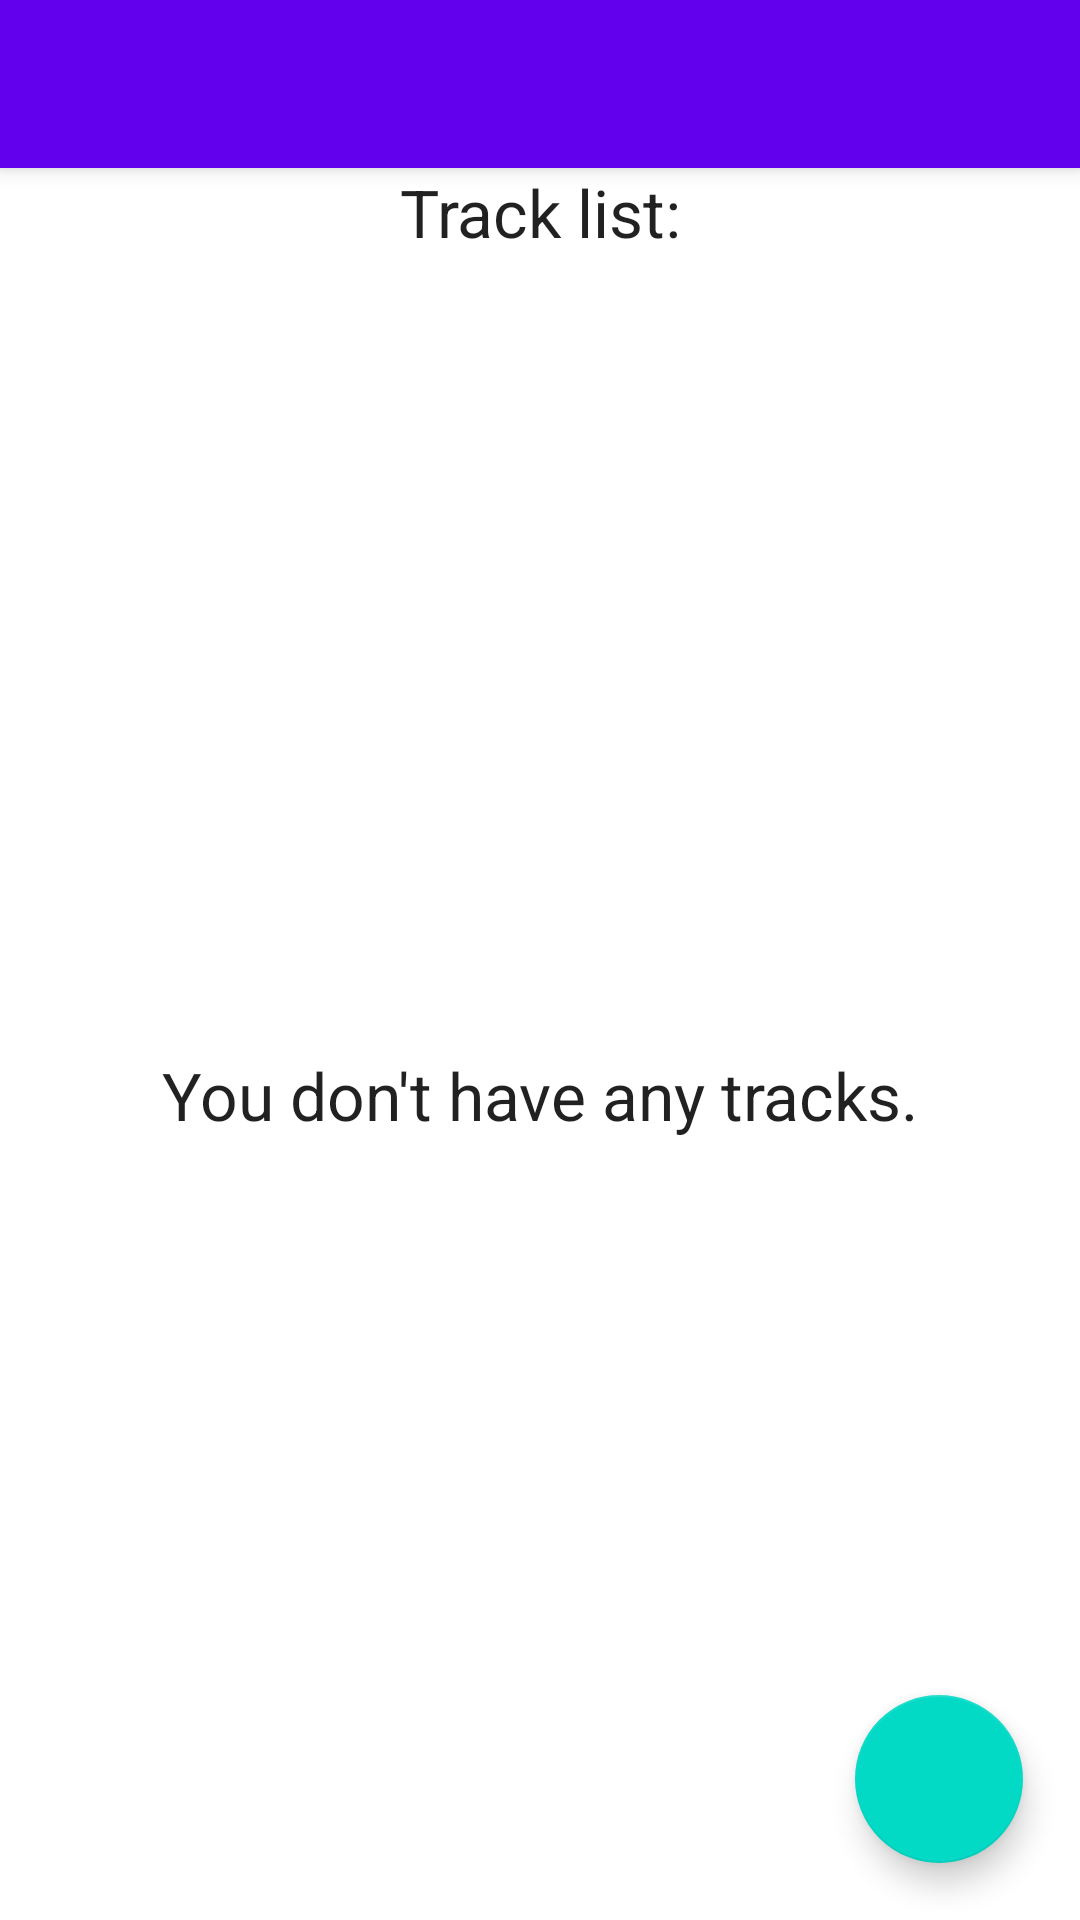

This screen was rendered from an Android layout file. Write that file and the resources it references.
<!-- AndroidManifest.xml: fallback theme Theme.MaterialComponents.DayNight.NoActionBar -->
<!-- res/layout/trackmanager.xml -->
<?xml version="1.0" encoding="utf-8"?>
<LinearLayout xmlns:android="http://schemas.android.com/apk/res/android"
	xmlns:tools="http://schemas.android.com/tools"
	android:orientation="vertical"
	android:layout_height="fill_parent"
	android:layout_width="fill_parent"
	android:fitsSystemWindows="true">

	<androidx.appcompat.widget.Toolbar
		android:id="@+id/my_toolbar"
		android:layout_width="match_parent"
		android:layout_height="?attr/actionBarSize"
		android:elevation="4dp"
		android:background="?attr/colorPrimary" />

	<TextView
		android:layout_height="wrap_content"
		android:gravity="center_horizontal"
		android:layout_width="fill_parent"
		style="@android:style/TextAppearance.Large"
		android:text="@string/trackmgr_tracklist"
		android:paddingBottom="5dp"/>

	<androidx.coordinatorlayout.widget.CoordinatorLayout
		android:layout_width="fill_parent"
		android:layout_height="0dp"
		android:layout_weight="1"
		android:padding="3dp">

		<androidx.recyclerview.widget.RecyclerView
			android:id="@+id/recyclerview"
			android:layout_width="fill_parent"
			android:layout_height="fill_parent"
			tools:listitem="@layout/tracklist_item" />

		<TextView
			android:id="@+id/trackmgr_empty"
			style="@android:style/TextAppearance.Large"
			android:layout_width="fill_parent"
			android:layout_height="fill_parent"
			android:gravity="center"
			android:padding="5dp"
			android:text="@string/trackmgr_empty" />

		<com.google.android.material.floatingactionbutton.FloatingActionButton
			android:id="@+id/trackmgr_fab"
			android:layout_width="wrap_content"
			android:layout_height="wrap_content"
			android:layout_gravity="end|bottom"
			android:layout_margin="16dp"
			android:contentDescription="@string/trackmgr_newtrack_hint"
			android:src="@drawable/ic_launcher" />

	</androidx.coordinatorlayout.widget.CoordinatorLayout>

</LinearLayout>
<!-- res/layout/tracklist_item.xml (included above) -->
<?xml version="1.0" encoding="utf-8"?>
<androidx.constraintlayout.widget.ConstraintLayout
	xmlns:android="http://schemas.android.com/apk/res/android"
	xmlns:app="http://schemas.android.com/apk/res-auto"
	android:layout_width="match_parent"
	android:layout_height="wrap_content"
	android:minHeight="72dp"
	android:padding="5dp"
	android:stateListAnimator="@null"
	android:background="?android:attr/selectableItemBackground">

	<LinearLayout
		android:id="@+id/id_container"
		android:layout_width="wrap_content"
		android:layout_height="wrap_content"
		android:orientation="horizontal"
		android:gravity="center_vertical"
		app:layout_constraintStart_toStartOf="parent"
		app:layout_constraintTop_toTopOf="parent">

		<TextView
			android:layout_width="wrap_content"
			android:layout_height="wrap_content"
			android:text="#"
			android:padding="2dp"
			android:textAppearance="?android:attr/textAppearanceMedium"
			android:duplicateParentState="false"/>

		<TextView
			android:id="@+id/trackmgr_item_id"
			android:layout_width="wrap_content"
			android:layout_height="wrap_content"
			android:text="{id}"
			android:textAppearance="?android:attr/textAppearanceMedium"
			android:duplicateParentState="false"/>
	</LinearLayout>

	<TextView
		android:id="@+id/trackmgr_item_nameordate"
		android:layout_width="0dp"
		android:layout_height="wrap_content"
		android:layout_marginStart="8dp"
		android:layout_marginEnd="8dp"
		android:ellipsize="none"
		android:singleLine="true"
		android:textAppearance="?android:attr/textAppearanceMedium"
		android:duplicateParentState="false"
		app:layout_constraintStart_toEndOf="@id/id_container"
		app:layout_constraintEnd_toStartOf="@id/icons_container"
		app:layout_constraintTop_toTopOf="parent"/>

	<LinearLayout
		android:id="@+id/waypoints_container"
		android:layout_width="wrap_content"
		android:layout_height="wrap_content"
		android:layout_marginStart="8dp"
		android:layout_marginTop="4dp"
		android:orientation="horizontal"
		app:layout_constraintStart_toEndOf="@id/id_container"
		app:layout_constraintTop_toBottomOf="@id/trackmgr_item_nameordate">

		<TextView
			android:layout_width="wrap_content"
			android:layout_height="wrap_content"
			android:text="@string/trackmgr_waypoints_count"
			android:textStyle="bold"
			android:textAppearance="?android:attr/textAppearanceSmall"
			android:duplicateParentState="false"/>

		<TextView
			android:id="@+id/trackmgr_item_wps"
			android:layout_width="wrap_content"
			android:layout_height="wrap_content"
			android:layout_marginStart="4dp"
			android:text="{x}"
			android:textAppearance="?android:attr/textAppearanceSmall"
			android:duplicateParentState="false"/>
	</LinearLayout>

	<TextView
		android:id="@+id/trackmgr_item_trackpoints"
		android:layout_width="wrap_content"
		android:layout_height="wrap_content"
		android:layout_marginStart="8dp"
		android:layout_marginTop="4dp"
		android:text="@string/trackmgr_trackpoints_count"
		android:textStyle="bold"
		android:textAppearance="?android:attr/textAppearanceSmall"
		android:duplicateParentState="false"
		app:layout_constraintStart_toEndOf="@id/id_container"
		app:layout_constraintTop_toBottomOf="@id/waypoints_container"/>

	<TextView
		android:id="@+id/trackmgr_item_tps"
		android:layout_width="wrap_content"
		android:layout_height="wrap_content"
		android:layout_marginStart="4dp"
		android:text="{y}"
		android:textAppearance="?android:attr/textAppearanceSmall"
		android:duplicateParentState="false"
		app:layout_constraintStart_toEndOf="@id/trackmgr_item_trackpoints"
		app:layout_constraintTop_toTopOf="@id/trackmgr_item_trackpoints"
		app:layout_constraintBottom_toBottomOf="@id/trackmgr_item_trackpoints"/>

	<androidx.constraintlayout.widget.ConstraintLayout
		android:id="@+id/icons_container"
		android:layout_width="wrap_content"
		android:layout_height="0dp"
		android:minWidth="32dp"
		android:paddingHorizontal="4dp"
		android:stateListAnimator="@null"
		android:duplicateParentState="false"
		app:layout_constraintTop_toTopOf="parent"
		app:layout_constraintBottom_toBottomOf="parent"
		app:layout_constraintEnd_toEndOf="parent">

		<ImageView
			android:id="@+id/trackmgr_item_statusicon"
			android:layout_width="24dp"
			android:layout_height="24dp"
			android:padding="2dp"
			android:src="@android:drawable/presence_online"
			android:background="@null"
			android:stateListAnimator="@null"
			android:duplicateParentState="false"
            app:layout_constraintTop_toTopOf="parent"
			app:layout_constraintStart_toStartOf="parent"
			app:layout_constraintEnd_toEndOf="parent"/>
        
		
	</androidx.constraintlayout.widget.ConstraintLayout>
</androidx.constraintlayout.widget.ConstraintLayout>
<!-- resources referenced by this layout -->
<resources>
  <string name="trackmgr_empty">You don\'t have any tracks.</string>
  <string name="trackmgr_newtrack_hint">Press to record a new track.</string>
  <string name="trackmgr_tracklist">Track list:</string>
  <string name="trackmgr_trackpoints_count">Trackpoints: </string>
  <string name="trackmgr_waypoints_count">Waypoints: </string>
</resources>
